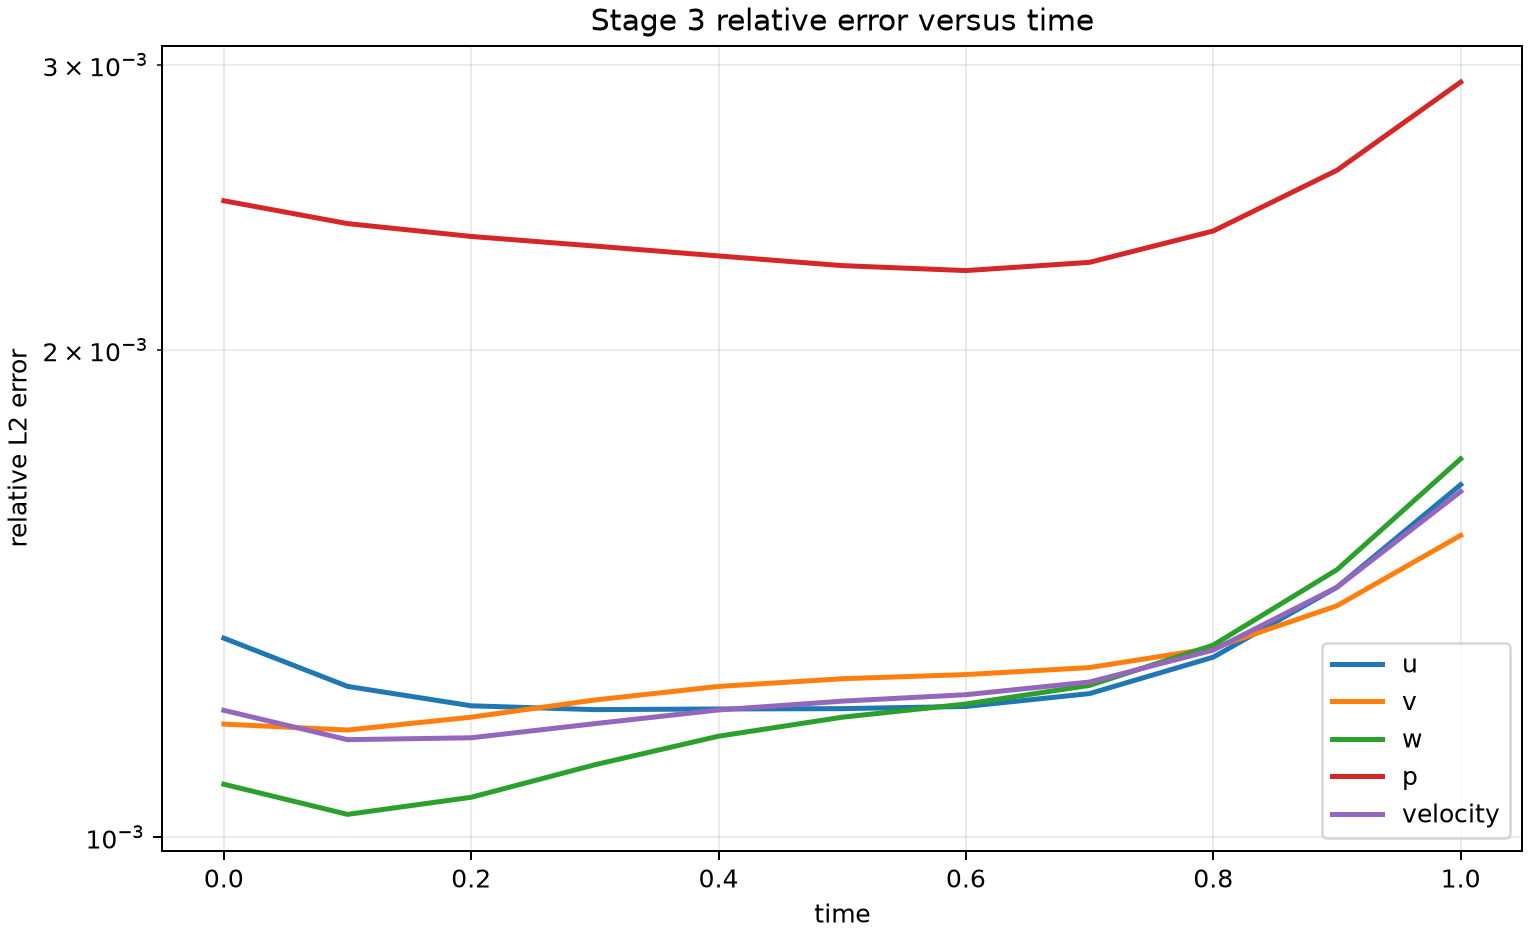

The table this chart was drawn from, first rows:
time, u, v, w, p, velocity
0.0, 0.001327, 0.001175, 0.001078, 0.002473, 0.001198
0.1, 0.001239, 0.001165, 0.001033, 0.002394, 0.001149
0.2, 0.001206, 0.001186, 0.001058, 0.00235, 0.001152
0.3, 0.001199, 0.001216, 0.001109, 0.002318, 0.001175
0.4, 0.0012, 0.001239, 0.001155, 0.002286, 0.001198
0.5, 0.001201, 0.001253, 0.001186, 0.002255, 0.001214
0.6, 0.001204, 0.00126, 0.001209, 0.002239, 0.001225
0.7, 0.001227, 0.001273, 0.001241, 0.002265, 0.001247
0.8, 0.001292, 0.001309, 0.001314, 0.002369, 0.001305
0.9, 0.001427, 0.00139, 0.001463, 0.002582, 0.001427
1.0, 0.001651, 0.001536, 0.001713, 0.002927, 0.001635
